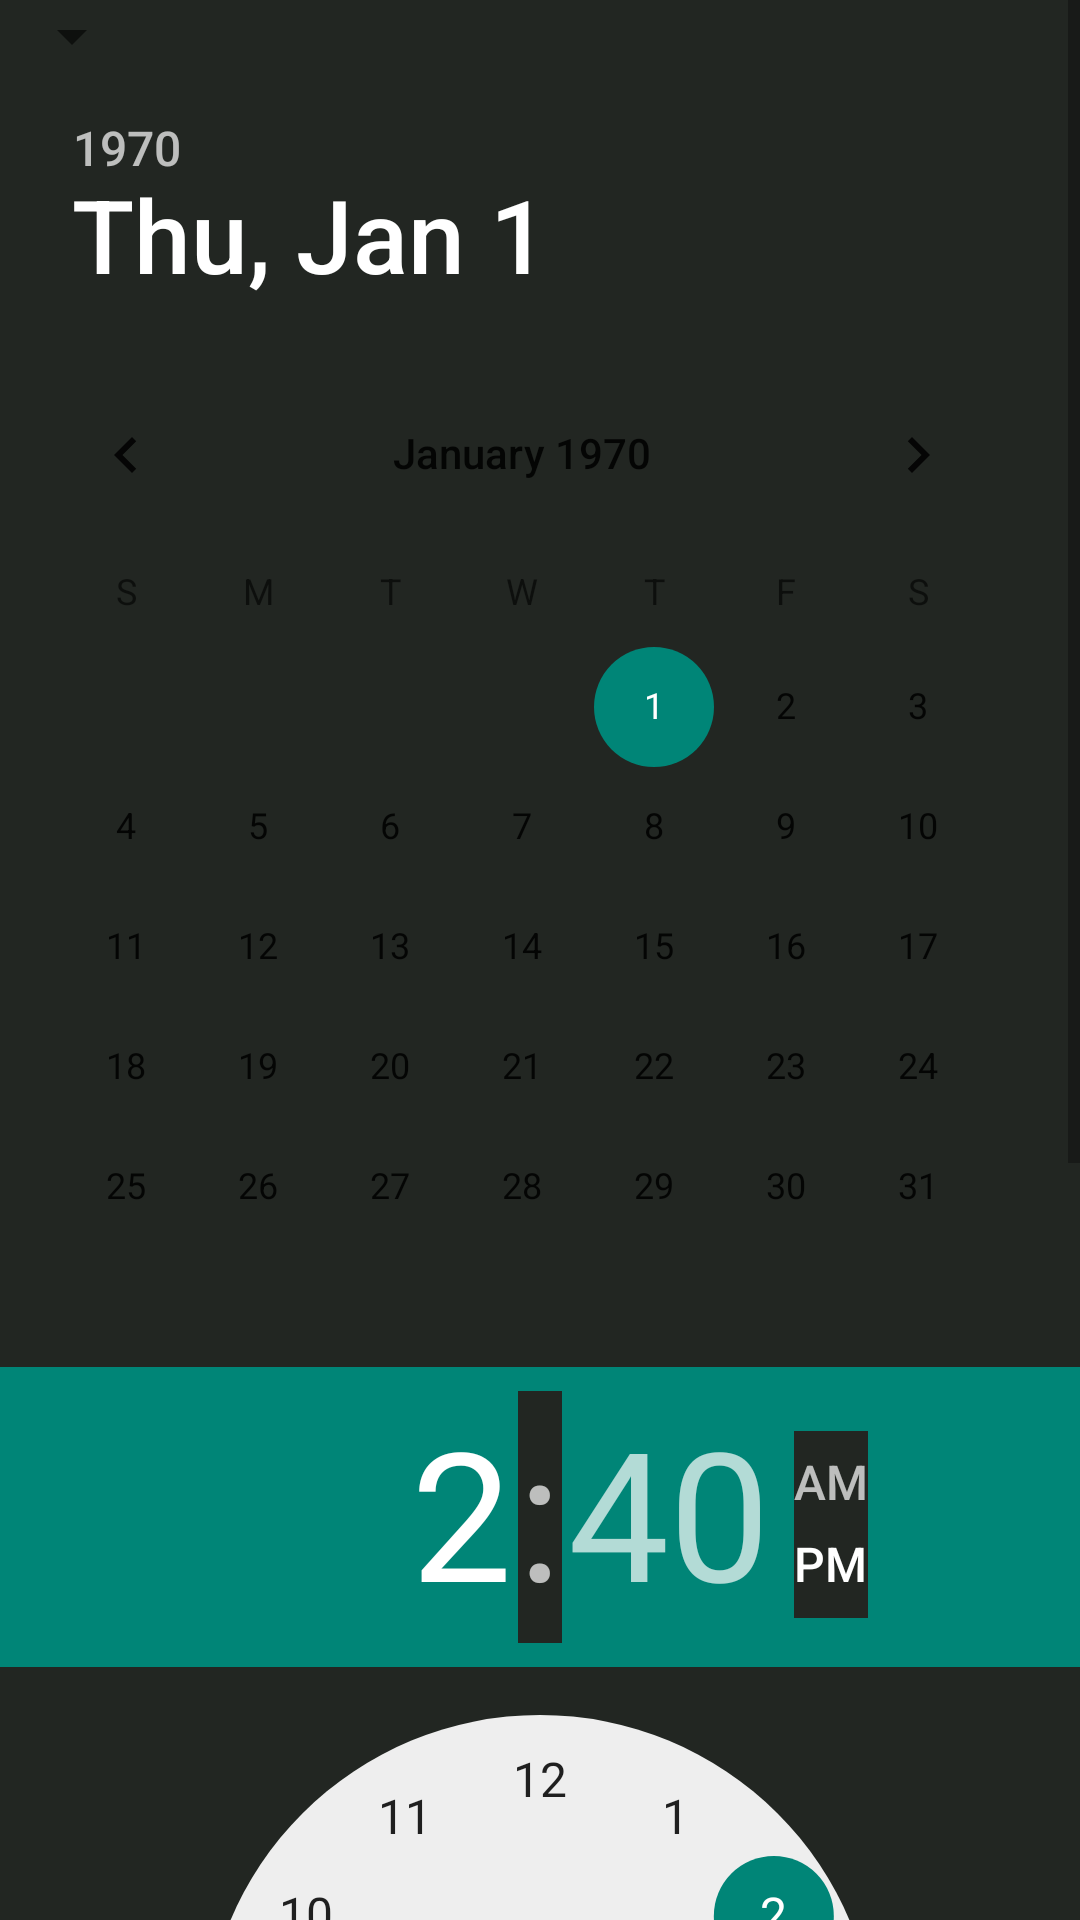

Layout XML and referenced resources for this Android screen:
<!-- AndroidManifest.xml: application theme AppTheme -->
<!-- res/layout/activity_add_edit_examination.xml -->
<?xml version="1.0" encoding="utf-8"?>
<ScrollView xmlns:android="http://schemas.android.com/apk/res/android"
    android:layout_width="match_parent"
    android:layout_height="match_parent">

    <LinearLayout
        android:orientation="vertical"
        android:layout_width="match_parent"
        android:layout_height="wrap_content">

        <Spinner
            android:layout_width="wrap_content"
            android:layout_height="wrap_content"
            android:id="@+id/spinner_patients"/>

        <DatePicker
            android:layout_width="fill_parent"
            android:layout_height="wrap_content"
            android:id="@+id/datePicker_examinationDate"/>

        <TimePicker
            android:layout_width="fill_parent"
            android:layout_height="wrap_content"
            android:id="@+id/timePicker_examinationTime"/>

        <EditText
            android:layout_width="fill_parent"
            android:layout_height="wrap_content"
            android:inputType="textMultiLine"
            android:ems="10"
            android:id="@+id/editText_examination_complaints"
            android:enabled="true"
            android:hint="@string/hint_examination_patientComplaints" />

        <EditText
            android:layout_width="fill_parent"
            android:layout_height="wrap_content"
            android:inputType="textMultiLine"
            android:ems="10"
            android:id="@+id/editText_examination_treatment"
            android:enabled="true"
            android:hint="@string/hint_examination_treatment" />

        <EditText
            android:layout_width="fill_parent"
            android:layout_height="wrap_content"
            android:inputType="textMultiLine"
            android:ems="10"
            android:id="@+id/editText_examination_notes"
            android:enabled="true"
            android:hint="@string/hint_examination_note" />

        <EditText
            android:layout_width="fill_parent"
            android:layout_height="wrap_content"
            android:inputType="textMultiLine"
            android:ems="10"
            android:id="@+id/editText_examination_conclusion"
            android:enabled="true"
            android:hint="@string/hint_examination_conclusion" />

        <Button
            android:layout_width="wrap_content"
            android:layout_height="wrap_content"
            android:text="@string/button_examination_save"
            android:id="@+id/button_examination_save" />

    </LinearLayout>
</ScrollView>
<!-- resources referenced by this layout -->
<resources>
  <string name="button_examination_save">Save Examination</string>
  <string name="hint_examination_conclusion">Conclusion…</string>
  <string name="hint_examination_note">Notes…</string>
  <string name="hint_examination_patientComplaints">Patient complaints…</string>
  <string name="hint_examination_treatment">Treatment…</string>
  <style name="AppTheme" parent="Theme.AppCompat.Light.DarkActionBar">
          <item name="android:textColor">#bbccbb</item>
          <item name="android:background">#222622</item>
      </style>
</resources>
